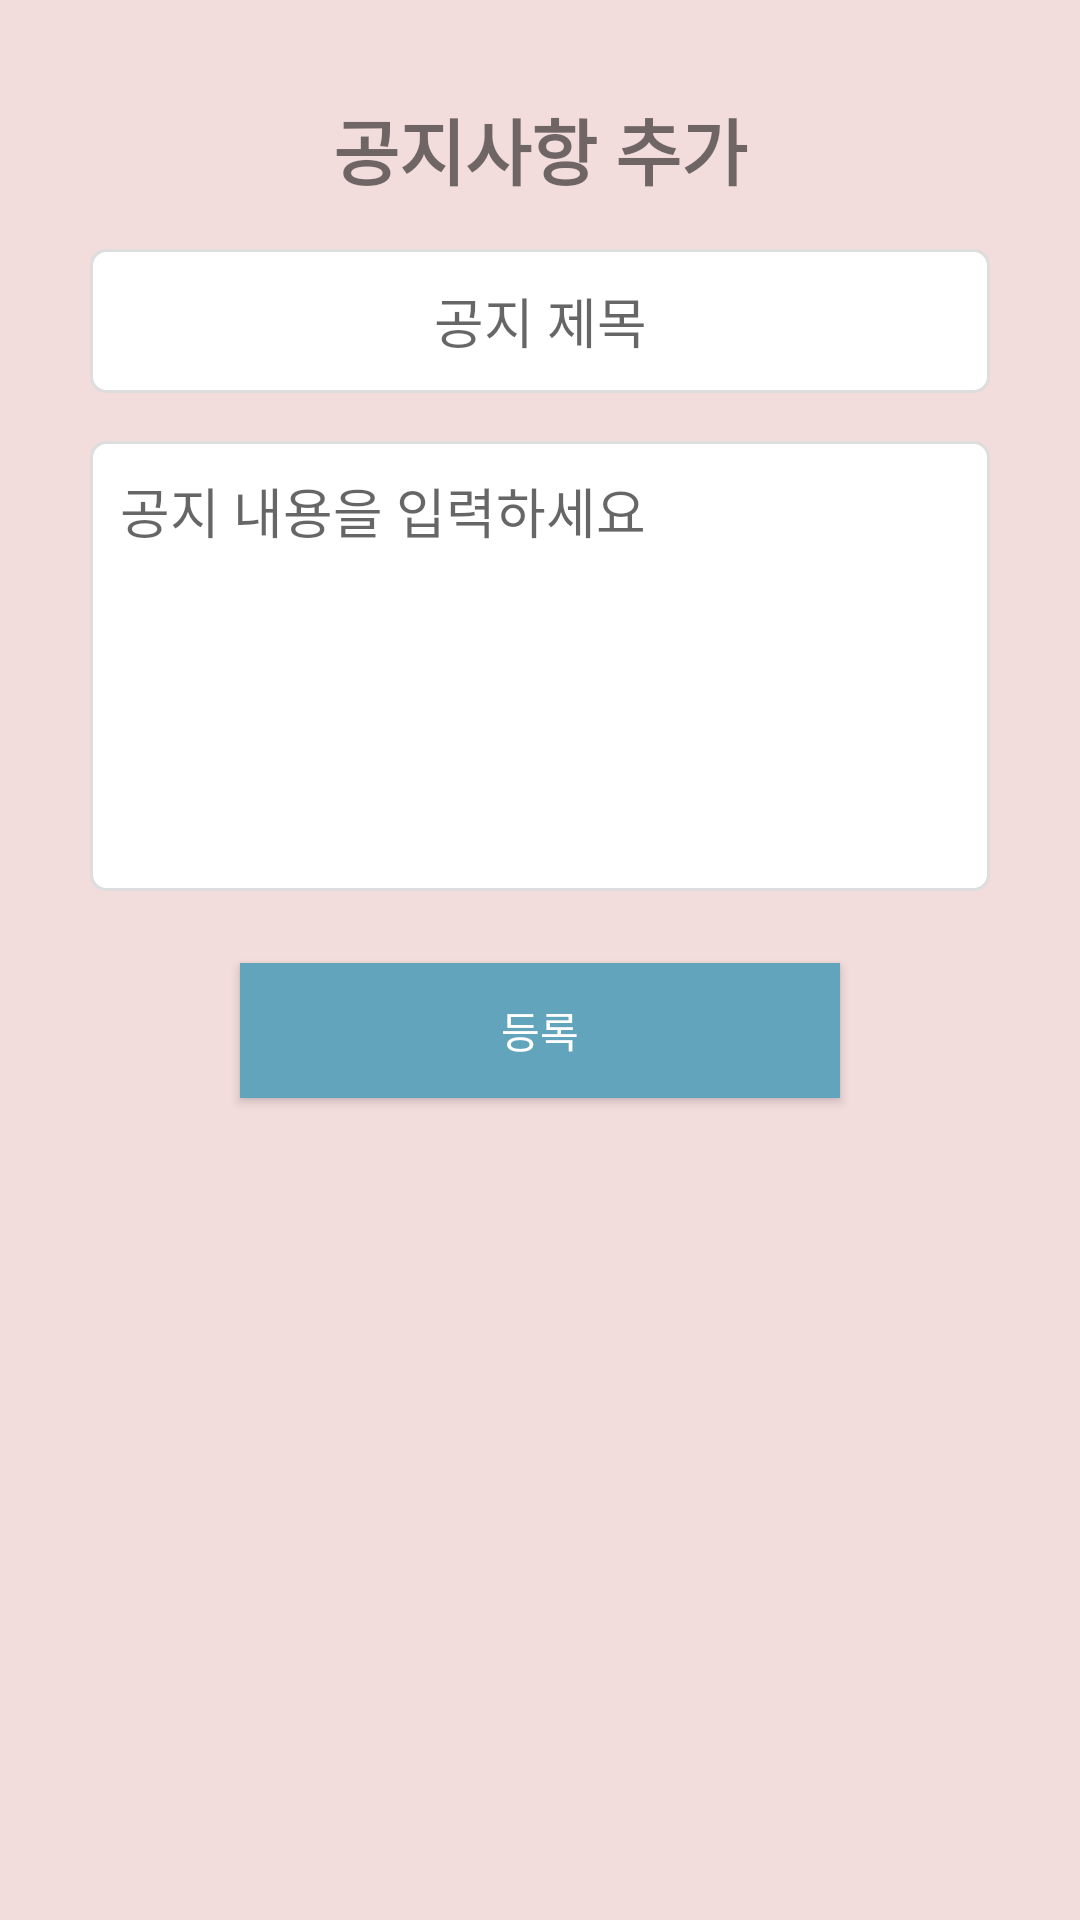

Reconstruct the res/layout file that produces this screen, plus the resources it refers to.
<!-- AndroidManifest.xml: application theme Theme.DormApp -->
<!-- res/layout/fragment_notice_create.xml -->
<?xml version="1.0" encoding="utf-8"?>
<androidx.constraintlayout.widget.ConstraintLayout
    xmlns:android="http://schemas.android.com/apk/res/android"
    xmlns:app="http://schemas.android.com/apk/res-auto"
    android:layout_width="match_parent"
    android:layout_height="match_parent"
    android:background="#F2DCDC">


    <ImageView
        android:id="@+id/bgImage"
        android:layout_width="wrap_content"
        android:layout_height="wrap_content"
        android:alpha="0.3"
        android:scaleType="centerCrop"
        android:src="@drawable/ic_notice"
        app:layout_constraintTop_toTopOf="parent"
        app:layout_constraintBottom_toBottomOf="parent"
        app:layout_constraintStart_toStartOf="parent"
        app:layout_constraintEnd_toEndOf="parent" />


    <TextView
        android:id="@+id/titleText"
        android:layout_width="0dp"
        android:layout_height="wrap_content"
        android:text="공지사항 추가"
        android:textSize="24sp"
        android:textStyle="bold"
        android:textAlignment="center"
        android:layout_marginTop="32dp"
        app:layout_constraintTop_toTopOf="parent"
        app:layout_constraintStart_toStartOf="parent"
        app:layout_constraintEnd_toEndOf="parent" />


    <EditText
        android:id="@+id/etNoticeTitle"
        android:layout_width="300dp"
        android:layout_height="48dp"
        android:hint="공지 제목"
        android:padding="10dp"
        android:background="@drawable/edit_white_border"
        android:textAlignment="center"
        android:layout_marginTop="16dp"
        app:layout_constraintTop_toBottomOf="@id/titleText"
        app:layout_constraintStart_toStartOf="parent"
        app:layout_constraintEnd_toEndOf="parent" />


    <EditText
        android:id="@+id/etNoticeContent"
        android:layout_width="300dp"
        android:layout_height="150dp"
        android:hint="공지 내용을 입력하세요"
        android:padding="10dp"
        android:background="@drawable/edit_white_border"
        android:gravity="top"
        android:layout_marginTop="16dp"
        app:layout_constraintTop_toBottomOf="@id/etNoticeTitle"
        app:layout_constraintStart_toStartOf="parent"
        app:layout_constraintEnd_toEndOf="parent" />


    <Button
        android:id="@+id/btnSubmitNotice"
        android:layout_width="200dp"
        android:layout_height="45dp"
        android:text="등록"
        android:textColor="@android:color/white"
        android:background="#61A4BC"
        android:layout_marginTop="24dp"
        app:layout_constraintTop_toBottomOf="@id/etNoticeContent"
        app:layout_constraintStart_toStartOf="parent"
        app:layout_constraintEnd_toEndOf="parent" />

</androidx.constraintlayout.widget.ConstraintLayout>
<!-- resources referenced by this layout -->
<resources>
  <!-- drawable edit_white_border (drawable) -->
  <?xml version="1.0" encoding="utf-8"?>
  <shape xmlns:android="http://schemas.android.com/apk/res/android">
      <solid android:color="#FFFFFF"/>
      <stroke android:width="1dp" android:color="#DDDDDD"/>
      <corners android:radius="5dp"/>
  </shape>
  <style name="Theme.DormApp" parent="Theme.AppCompat.Light.NoActionBar">
      </style>
</resources>
